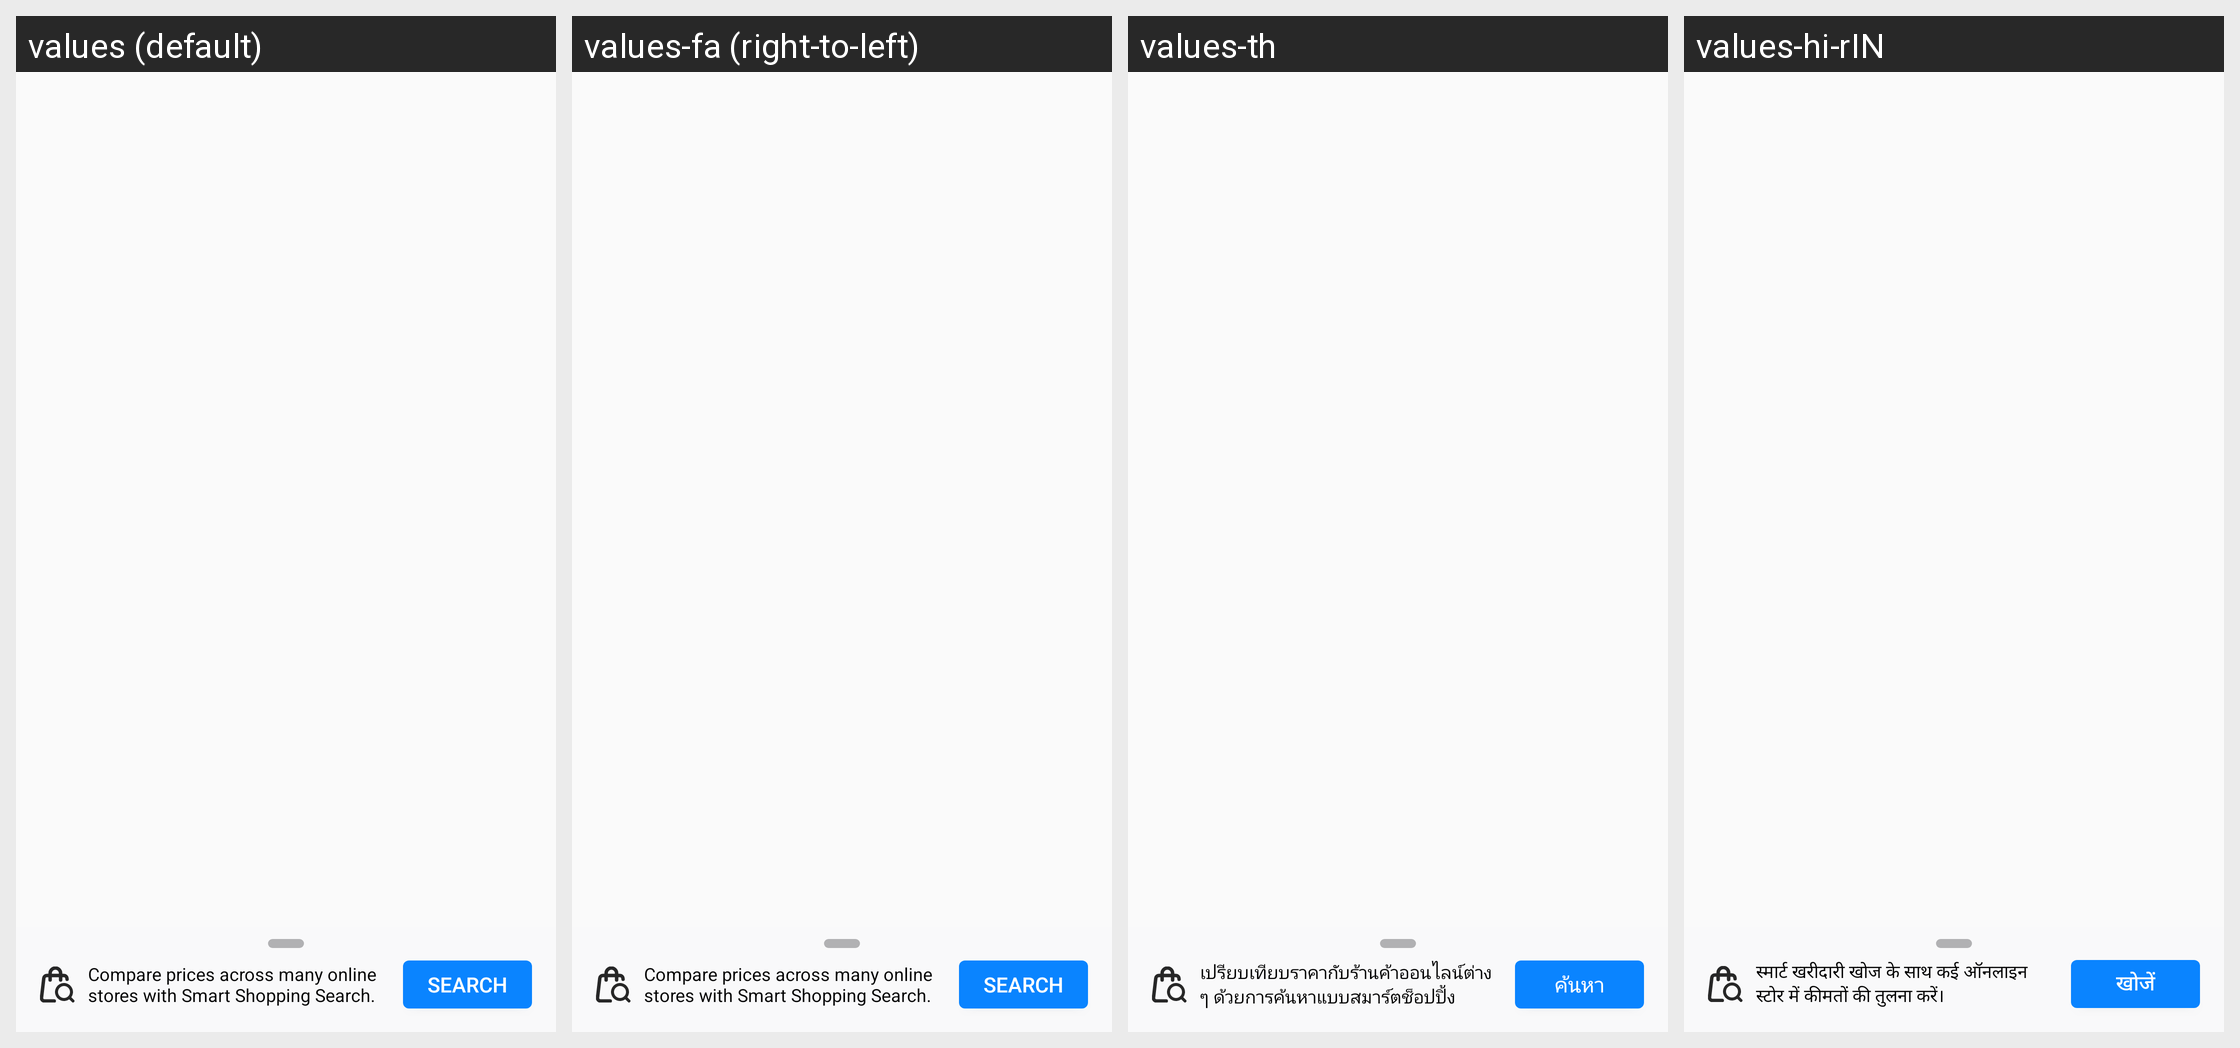

Translations of the strings shown on this Android screen, per locale in the grid:
Android screen res/layout/shopping_search_prompt_message.xml rendered under 4 locales, left to right: values (default), values-fa (right-to-left), values-th, values-hi-rIN. Device: Nexus 5 (rendered at 1080×1920; each locale shown at half size, 540×960, under a caption strip naming it); theme AppTheme.
Other locales in the repository, not shown: values-ace, values-anp, values-ar, values-az, values-bg, values-bn, values-bn-rBD, values-bn-rIN, values-ca, values-cs, values-cy, values-de, values-dsb, values-el, values-eo, values-es-rAR, values-es-rCL, values-es-rES, values-es-rMX, values-fr, values-fy-rNL, values-ga-rIE, values-gor, values-gu-rIN, values-hsb, values-hu, values-hy-rAM, values-in, values-it, values-iw, values-ja, values-jv, values-kab, values-kk, values-kn, values-ko, values-lo, values-mai, values-ml, values-mr, values-my, values-nb-rNO, values-nl, values-nn-rNO, values-pa-rIN, values-pl, values-pt-rBR, values-ro, values-ru, values-sk, values-sl, values-sq, values-sr, values-su, values-sv-rSE, values-ta, values-te, values-tl, values-tr, values-uk, values-ur, values-vi, values-zh-rCN, values-zh-rTW.
Strings drawn on this screen, with the default value and each locale's value (text and hints the layout hard-codes, and strings that could not be matched under every locale, appear in the picture but are not listed):

shopping_search_prompt_message_button
  values: Search
  values-fa: Search  [not translated; the default value is used]
  values-th: ค้นหา
  values-hi-rIN: खोजें

shopping_search_prompt_message_body
  values: Compare prices across many online stores with Smart Shopping Search.
  values-fa: Compare prices across many online stores with Smart Shopping Search.  [not translated; the default value is used]
  values-th: เปรียบเทียบราคากับร้านค้าออนไลน์ต่าง ๆ ด้วยการค้นหาแบบสมาร์ตช็อปปิ้ง
  values-hi-rIN: स्मार्ट खरीदारी खोज के साथ कई ऑनलाइन स्टोर में कीमतों की तुलना करें।
